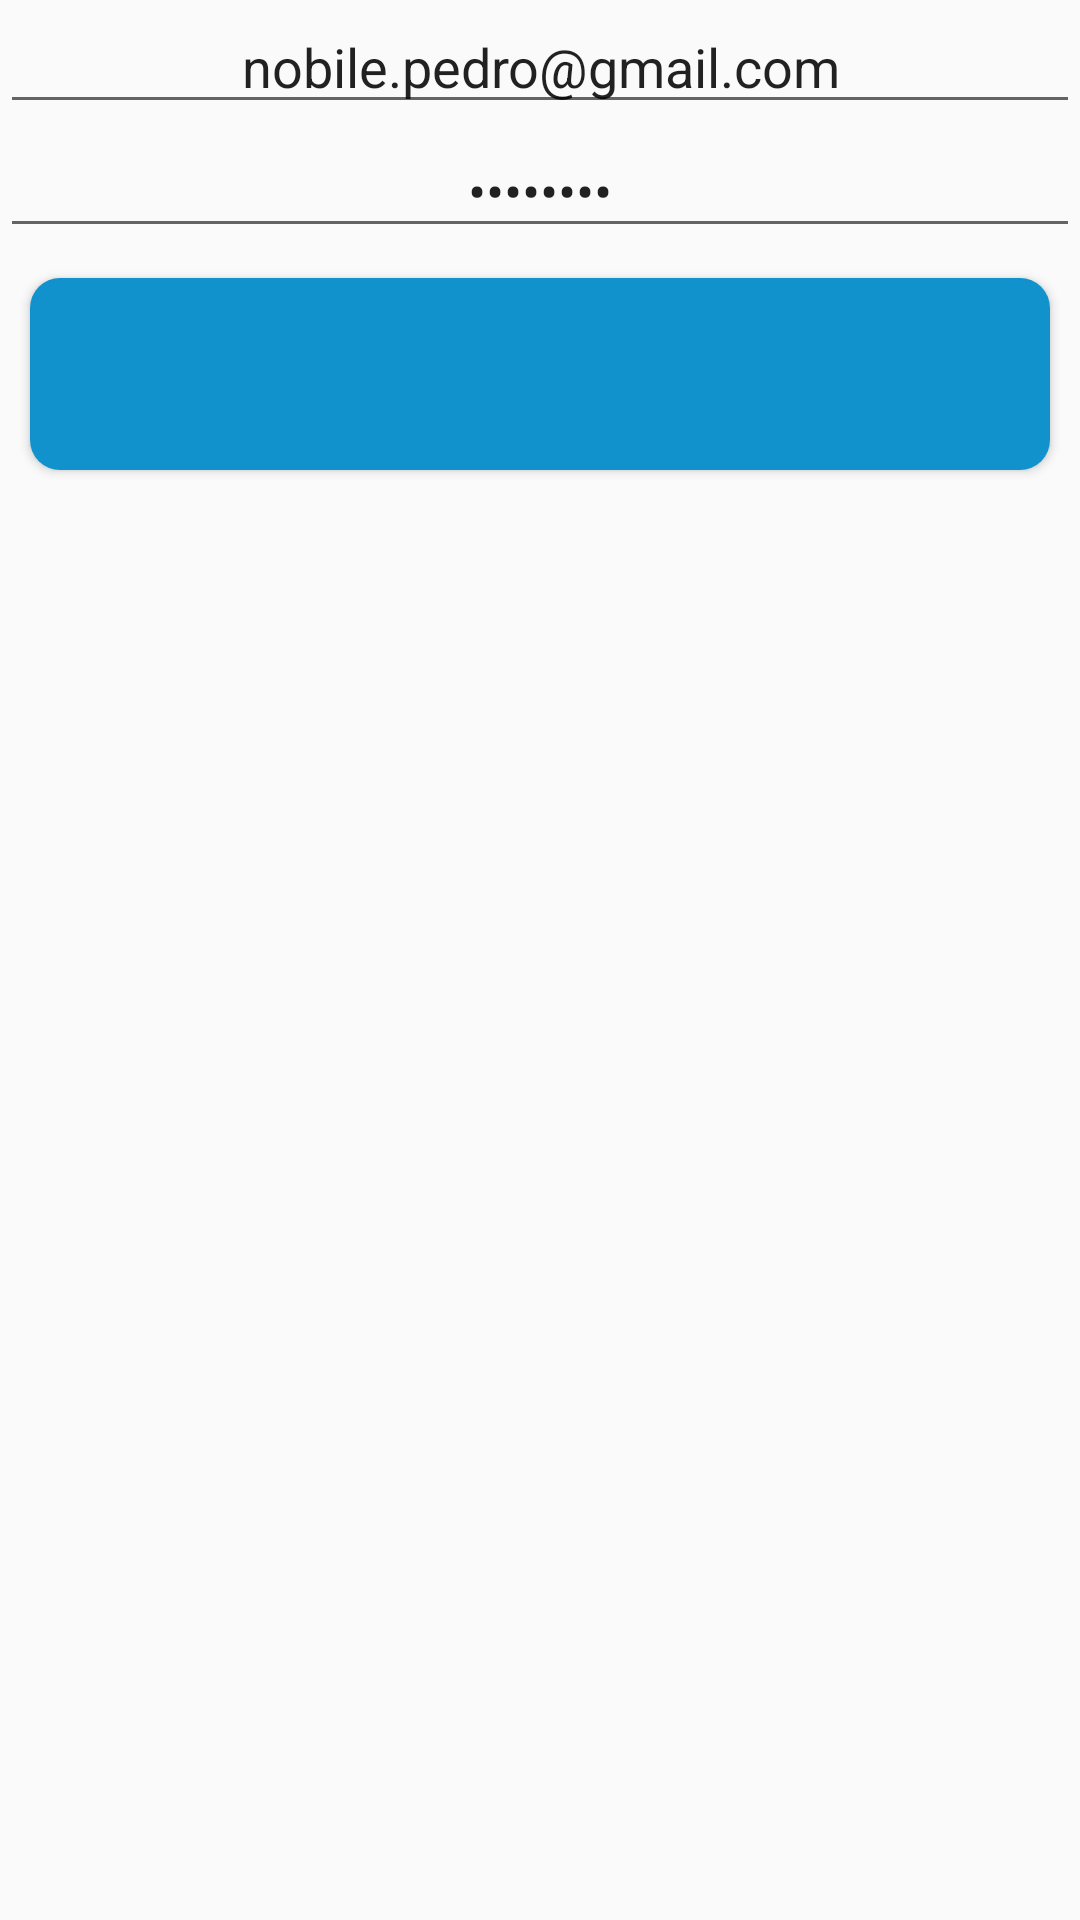

This screen was rendered from an Android layout file. Write that file and the resources it references.
<!-- AndroidManifest.xml: application theme AppTheme -->
<!-- res/layout/activity_zwift_credentials.xml -->
<?xml version="1.0" encoding="utf-8"?>
<androidx.constraintlayout.widget.ConstraintLayout xmlns:android="http://schemas.android.com/apk/res/android"
    xmlns:app="http://schemas.android.com/apk/res-auto"
    xmlns:tools="http://schemas.android.com/tools"
    android:layout_width="match_parent"
    android:layout_height="match_parent"
    tools:context=".view.ZwiftCredentialsActivity">

    <EditText
        android:id="@+id/zwiftUsernameEt"
        android:layout_width="0dp"
        android:layout_height="wrap_content"
        android:ems="10"
        android:inputType="textEmailAddress"
        android:gravity="center"
        android:text="nobile.pedro@gmail.com"
        android:hint="@string/your_zwift_username"
        app:layout_constraintEnd_toEndOf="parent"
        app:layout_constraintStart_toStartOf="parent"
        app:layout_constraintTop_toTopOf="parent" />

    <EditText
        android:id="@+id/zwiftPasswordEt"
        android:layout_width="0dp"
        android:layout_height="wrap_content"
        android:ems="10"
        android:inputType="textPassword"
        android:gravity="center"
        android:text="jppn1409"
        android:hint="@string/your_zwift_password"
        app:layout_constraintEnd_toEndOf="parent"
        app:layout_constraintStart_toStartOf="parent"
        app:layout_constraintTop_toBottomOf="@+id/zwiftUsernameEt" />

    <ImageButton
        android:id="@+id/checkCredentialsIb"
        style="@style/ButtonStyle"
        android:layout_width="match_parent"
        android:layout_height="64dp"
        app:layout_constraintEnd_toEndOf="parent"
        app:layout_constraintStart_toStartOf="parent"
        app:layout_constraintTop_toBottomOf="@id/zwiftPasswordEt"
        android:onClick="onClick"
        android:scaleType="fitCenter"
        app:srcCompat="@drawable/ic_check" />

    <ProgressBar
        android:id="@+id/checkCredentialsPb"
        android:layout_width="match_parent"
        android:layout_height="wrap_content"
        app:layout_constraintEnd_toEndOf="parent"
        app:layout_constraintStart_toStartOf="parent"
        app:layout_constraintTop_toBottomOf="@+id/zwiftPasswordEt"
        android:visibility="gone"/>

</androidx.constraintlayout.widget.ConstraintLayout>
<!-- resources referenced by this layout -->
<resources>
  <string name="your_zwift_password">Sua senha no Zwift</string>
  <string name="your_zwift_username">Seu nome de usuário no Zwift</string>
  <style name="ButtonStyle" parent="Widget.AppCompat.Button">
          <item name="android:layout_width">wrap_content</item>
          <item name="android:layout_height">wrap_content</item>
          <item name="fontFamily">sans-serif-condensed-bold</item>
          <item name="android:layout_margin">10dp</item>
          <item name="android:textAlignment">center</item>
          <item name="android:background">@drawable/button_background</item>
          <item name="android:textColor">@color/white</item>
      </style>
  <style name="AppTheme" parent="Theme.AppCompat.Light.DarkActionBar">
          
          <item name="colorPrimary">@color/colorPrimary</item>
          <item name="colorPrimaryDark">@color/colorPrimaryDark</item>
          <item name="colorAccent">@color/colorAccent</item>
      </style>
  <!-- drawable button_background (drawable) -->
  <?xml version="1.0" encoding="utf-8"?>
  <ripple xmlns:android="http://schemas.android.com/apk/res/android"
      android:color="@color/colorAccentDark">
      
      <item android:id="@android:id/background">
          <shape android:shape="rectangle">
              <solid android:color="@color/colorAccent" />
              <corners android:radius="10dp" />
          </shape>
      </item>
  </ripple>
  <color name="white">#FFFFFF</color>
  <color name="colorPrimary">#FE6600</color>
  <color name="colorPrimaryDark">#c33400</color>
  <color name="colorAccent">#1192cc</color>
  <color name="colorAccentDark">#00659b</color>
</resources>
